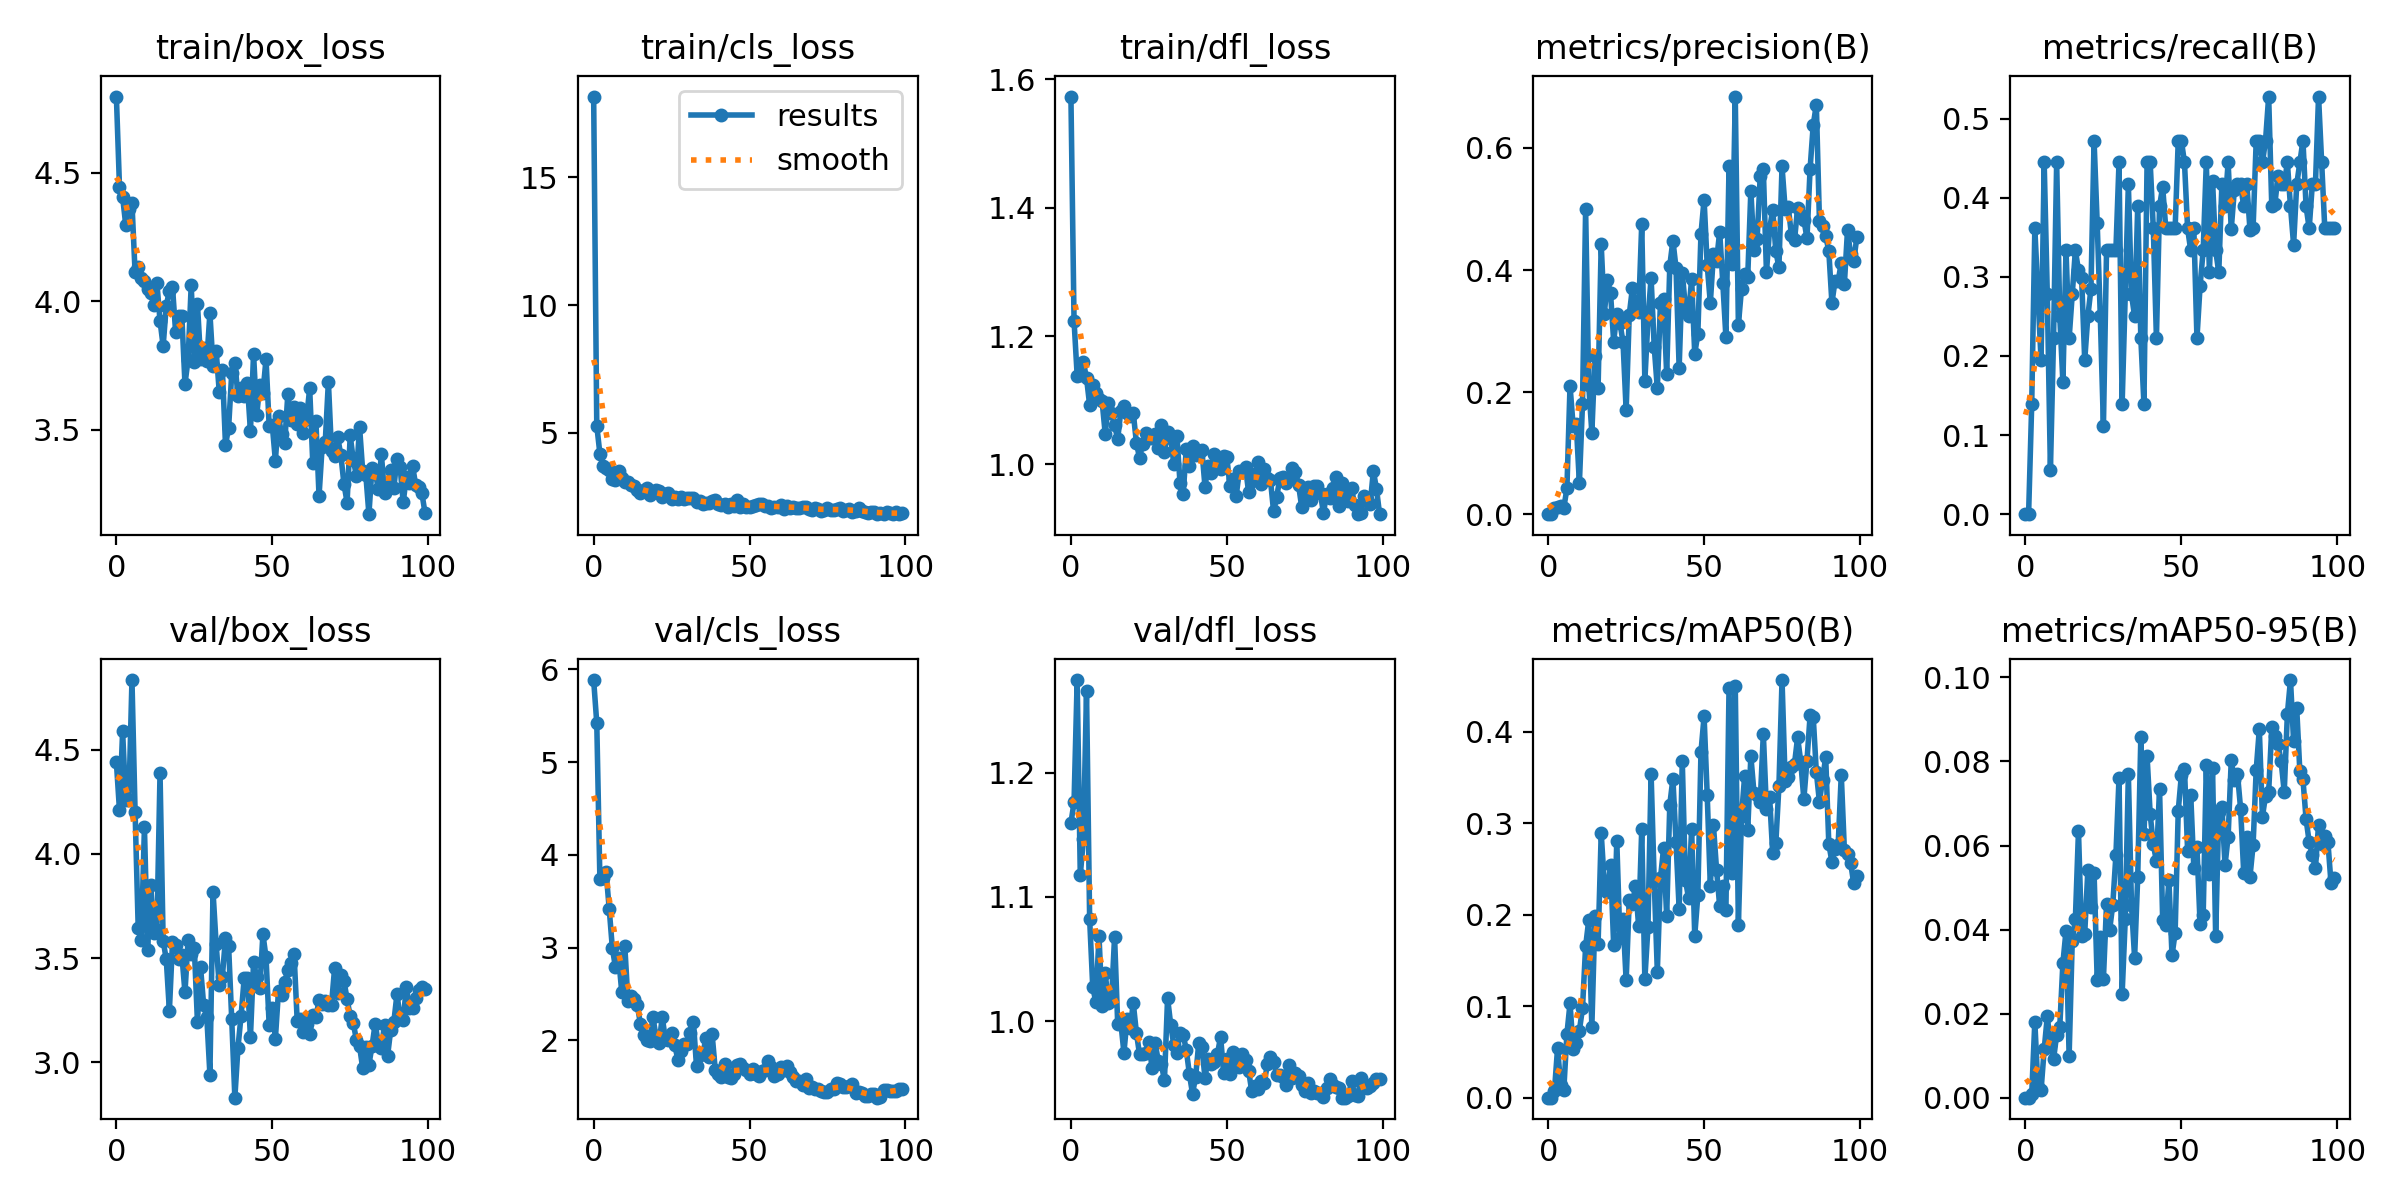

Data behind this chart, as committed beside it:
epoch, train/box_loss, train/cls_loss, train/dfl_loss, metrics/precision(B), metrics/recall(B), metrics/mAP50(B), metrics/mAP50-95(B), val/box_loss, val/cls_loss, val/dfl_loss, lr/pg0, lr/pg1, lr/pg2
0, 4.796, 18.17, 1.573, 0, 0, 0, 0, 4.44, 5.886, 1.159, 0.0829, 0.0019, 0.0019
1, 4.444, 5.283, 1.224, 0, 0, 0, 0, 4.208, 5.422, 1.176, 0.06486, 0.003861, 0.003861
2, 4.405, 4.189, 1.138, 0.00994, 0.1389, 0.00726, 0.00084, 4.587, 3.74, 1.275, 0.04678, 0.005783, 0.005783
3, 4.297, 3.685, 1.139, 0.01185, 0.3611, 0.0539, 0.01808, 4.259, 3.751, 1.117, 0.02866, 0.007665, 0.007665
4, 4.359, 3.642, 1.159, 0.01346, 0.2778, 0.01401, 0.00244, 4.259, 3.811, 1.146, 0.01051, 0.009508, 0.009508
5, 4.381, 3.564, 1.135, 0.01003, 0.1944, 0.00842, 0.00175, 4.834, 3.414, 1.266, 0.009505, 0.009505, 0.009505
6, 4.112, 3.184, 1.093, 0.04222, 0.4444, 0.06958, 0.01149, 4.203, 2.993, 1.082, 0.009505, 0.009505, 0.009505
7, 4.134, 3.144, 1.123, 0.2105, 0.2778, 0.1031, 0.01936, 3.645, 2.786, 1.027, 0.009406, 0.009406, 0.009406
8, 4.089, 3.489, 1.111, 0.1444, 0.05556, 0.05367, 0.01254, 3.587, 2.891, 1.015, 0.009307, 0.009307, 0.009307
9, 4.08, 3.231, 1.102, 0.1479, 0.2222, 0.06025, 0.00909, 4.127, 2.525, 1.069, 0.009208, 0.009208, 0.009208
10, 4.048, 3.095, 1.098, 0.05047, 0.4444, 0.07317, 0.01499, 3.539, 3.012, 1.012, 0.009109, 0.009109, 0.009109
11, 4.031, 3.071, 1.048, 0.1806, 0.25, 0.09772, 0.01688, 3.849, 2.42, 1.038, 0.00901, 0.00901, 0.00901
12, 3.986, 2.978, 1.096, 0.4993, 0.1667, 0.1653, 0.032, 3.619, 2.473, 1.015, 0.008911, 0.008911, 0.008911
13, 4.07, 2.902, 1.081, 0.2114, 0.3333, 0.1939, 0.03968, 3.634, 2.442, 1.016, 0.008812, 0.008812, 0.008812
14, 3.924, 2.749, 1.061, 0.1332, 0.2222, 0.07752, 0.00999, 4.387, 2.381, 1.068, 0.008713, 0.008713, 0.008713
15, 3.826, 2.661, 1.039, 0.2598, 0.2778, 0.1989, 0.03729, 3.584, 2.175, 0.9979, 0.008614, 0.008614, 0.008614
16, 3.982, 2.748, 1.084, 0.2069, 0.3333, 0.1684, 0.04241, 3.495, 2.055, 0.9988, 0.008515, 0.008515, 0.008515
17, 4.041, 2.824, 1.091, 0.4421, 0.3083, 0.2891, 0.06347, 3.248, 2.007, 0.9744, 0.008416, 0.008416, 0.008416
18, 4.056, 2.552, 1.08, 0.3284, 0.299, 0.2343, 0.03835, 3.577, 1.99, 1.002, 0.008317, 0.008317, 0.008317
19, 3.88, 2.696, 1.075, 0.3836, 0.1944, 0.225, 0.03901, 3.565, 2.25, 0.9944, 0.008218, 0.008218, 0.008218
20, 3.944, 2.764, 1.08, 0.3618, 0.25, 0.2542, 0.05408, 3.494, 2.041, 1.014, 0.008119, 0.008119, 0.008119
21, 3.942, 2.712, 1.034, 0.2827, 0.2847, 0.1665, 0.0453, 3.515, 1.967, 0.9906, 0.00802, 0.00802, 0.00802
22, 3.678, 2.482, 1.01, 0.3279, 0.4722, 0.2804, 0.05356, 3.336, 2.251, 0.9733, 0.007921, 0.007921, 0.007921
23, 3.773, 2.594, 1.032, 0.3134, 0.3679, 0.1742, 0.02809, 3.585, 2.009, 0.9735, 0.007822, 0.007822, 0.007822
24, 4.063, 2.64, 1.05, 0.2819, 0.25, 0.1956, 0.03815, 3.518, 2.003, 0.9746, 0.007723, 0.007723, 0.007723
25, 3.765, 2.4, 1.041, 0.1702, 0.1111, 0.1281, 0.02826, 3.55, 2.081, 0.9831, 0.007624, 0.007624, 0.007624
26, 3.99, 2.486, 1.042, 0.3268, 0.3333, 0.2156, 0.0461, 3.194, 1.953, 0.9624, 0.007525, 0.007525, 0.007525
27, 3.774, 2.413, 1.047, 0.3699, 0.3333, 0.2111, 0.03995, 3.456, 1.79, 0.9823, 0.007426, 0.007426, 0.007426
28, 3.817, 2.472, 1.026, 0.3426, 0.3333, 0.2318, 0.04593, 3.273, 1.881, 0.9682, 0.007327, 0.007327, 0.007327
29, 3.768, 2.406, 1.062, 0.3313, 0.3333, 0.1877, 0.05764, 3.219, 1.955, 0.9651, 0.007228, 0.007228, 0.007228
30, 3.954, 2.439, 1.02, 0.4756, 0.4444, 0.2933, 0.07602, 2.941, 1.958, 0.9525, 0.007129, 0.007129, 0.007129
31, 3.749, 2.459, 1.05, 0.2188, 0.1389, 0.1295, 0.02462, 3.819, 2.08, 1.018, 0.00703, 0.00703, 0.00703
32, 3.808, 2.464, 1.042, 0.3193, 0.2778, 0.1865, 0.0424, 3.566, 2.193, 0.9972, 0.006931, 0.006931, 0.006931
33, 3.647, 2.306, 1, 0.3872, 0.4167, 0.354, 0.07693, 3.37, 1.716, 0.9806, 0.006832, 0.006832, 0.006832
34, 3.734, 2.333, 1.044, 0.2746, 0.2778, 0.2373, 0.04585, 3.411, 1.836, 0.9743, 0.006733, 0.006733, 0.006733
35, 3.441, 2.227, 0.9704, 0.2063, 0.25, 0.1378, 0.0333, 3.597, 1.848, 0.9907, 0.006634, 0.006634, 0.006634
36, 3.508, 2.249, 0.9537, 0.3463, 0.3889, 0.2397, 0.05246, 3.556, 2.022, 0.9889, 0.006535, 0.006535, 0.006535
37, 3.72, 2.26, 1.025, 0.3525, 0.2222, 0.2724, 0.08583, 3.206, 1.816, 0.9768, 0.006436, 0.006436, 0.006436
38, 3.761, 2.35, 0.9982, 0.2293, 0.1389, 0.1984, 0.06266, 2.831, 2.062, 0.9573, 0.006337, 0.006337, 0.006337
39, 3.632, 2.357, 1.029, 0.4074, 0.4444, 0.3204, 0.08131, 3.071, 1.683, 0.9414, 0.006238, 0.006238, 0.006238
40, 3.664, 2.232, 1.014, 0.4484, 0.4444, 0.3485, 0.06742, 3.225, 1.635, 0.9551, 0.006139, 0.006139, 0.006139
41, 3.631, 2.182, 1.018, 0.4033, 0.3611, 0.2791, 0.06029, 3.404, 1.601, 0.9823, 0.00604, 0.00604, 0.00604
42, 3.681, 2.205, 1.023, 0.2394, 0.2222, 0.2059, 0.05627, 3.402, 1.738, 0.9789, 0.005941, 0.005941, 0.005941
43, 3.494, 2.094, 0.9653, 0.3953, 0.3889, 0.3682, 0.07354, 3.121, 1.603, 0.9542, 0.005842, 0.005842, 0.005842
44, 3.795, 2.233, 0.9972, 0.3394, 0.414, 0.2383, 0.0423, 3.481, 1.594, 0.9698, 0.005743, 0.005743, 0.005743
45, 3.556, 2.154, 0.9874, 0.325, 0.3611, 0.2184, 0.04102, 3.409, 1.638, 0.9657, 0.005644, 0.005644, 0.005644
46, 3.675, 2.37, 1.017, 0.3856, 0.3611, 0.2932, 0.05175, 3.355, 1.737, 0.967, 0.005545, 0.005545, 0.005545
47, 3.644, 2.105, 1.007, 0.2626, 0.3611, 0.1769, 0.03383, 3.615, 1.74, 0.9734, 0.005446, 0.005446, 0.005446
48, 3.775, 2.225, 0.9934, 0.2958, 0.3611, 0.2213, 0.03922, 3.504, 1.698, 0.9875, 0.005347, 0.005347, 0.005347
49, 3.517, 2.107, 1.013, 0.4592, 0.4722, 0.3778, 0.06829, 3.181, 1.681, 0.9578, 0.005248, 0.005248, 0.005248
50, 3.519, 2.113, 1.011, 0.5155, 0.4722, 0.4168, 0.07672, 3.26, 1.638, 0.969, 0.005149, 0.005149, 0.005149
51, 3.38, 2.132, 0.9657, 0.408, 0.4444, 0.3308, 0.07832, 3.114, 1.692, 0.9576, 0.00505, 0.00505, 0.00505
52, 3.553, 2.166, 0.9766, 0.3461, 0.3611, 0.2313, 0.05875, 3.344, 1.638, 0.975, 0.004951, 0.004951, 0.004951
53, 3.482, 2.212, 0.9507, 0.4261, 0.3333, 0.2978, 0.07208, 3.322, 1.611, 0.9706, 0.004852, 0.004852, 0.004852
54, 3.45, 2.22, 0.9891, 0.4154, 0.3611, 0.2491, 0.05467, 3.387, 1.67, 0.9632, 0.004753, 0.004753, 0.004753
55, 3.64, 2.122, 0.9901, 0.4626, 0.2222, 0.2092, 0.05955, 3.442, 1.681, 0.9732, 0.004654, 0.004654, 0.004654
56, 3.538, 2.157, 0.9954, 0.3791, 0.2885, 0.2313, 0.04138, 3.478, 1.777, 0.9688, 0.004555, 0.004555, 0.004555
57, 3.589, 2.071, 0.9563, 0.29, 0.3333, 0.2049, 0.04347, 3.518, 1.706, 0.9598, 0.004456, 0.004456, 0.004456
58, 3.521, 2.095, 0.9742, 0.5698, 0.4444, 0.4479, 0.0791, 3.198, 1.615, 0.9434, 0.004357, 0.004357, 0.004357
59, 3.584, 2.099, 0.9847, 0.4091, 0.3056, 0.2458, 0.05315, 3.208, 1.639, 0.9475, 0.004258, 0.004258, 0.004258
... 40 more rows
